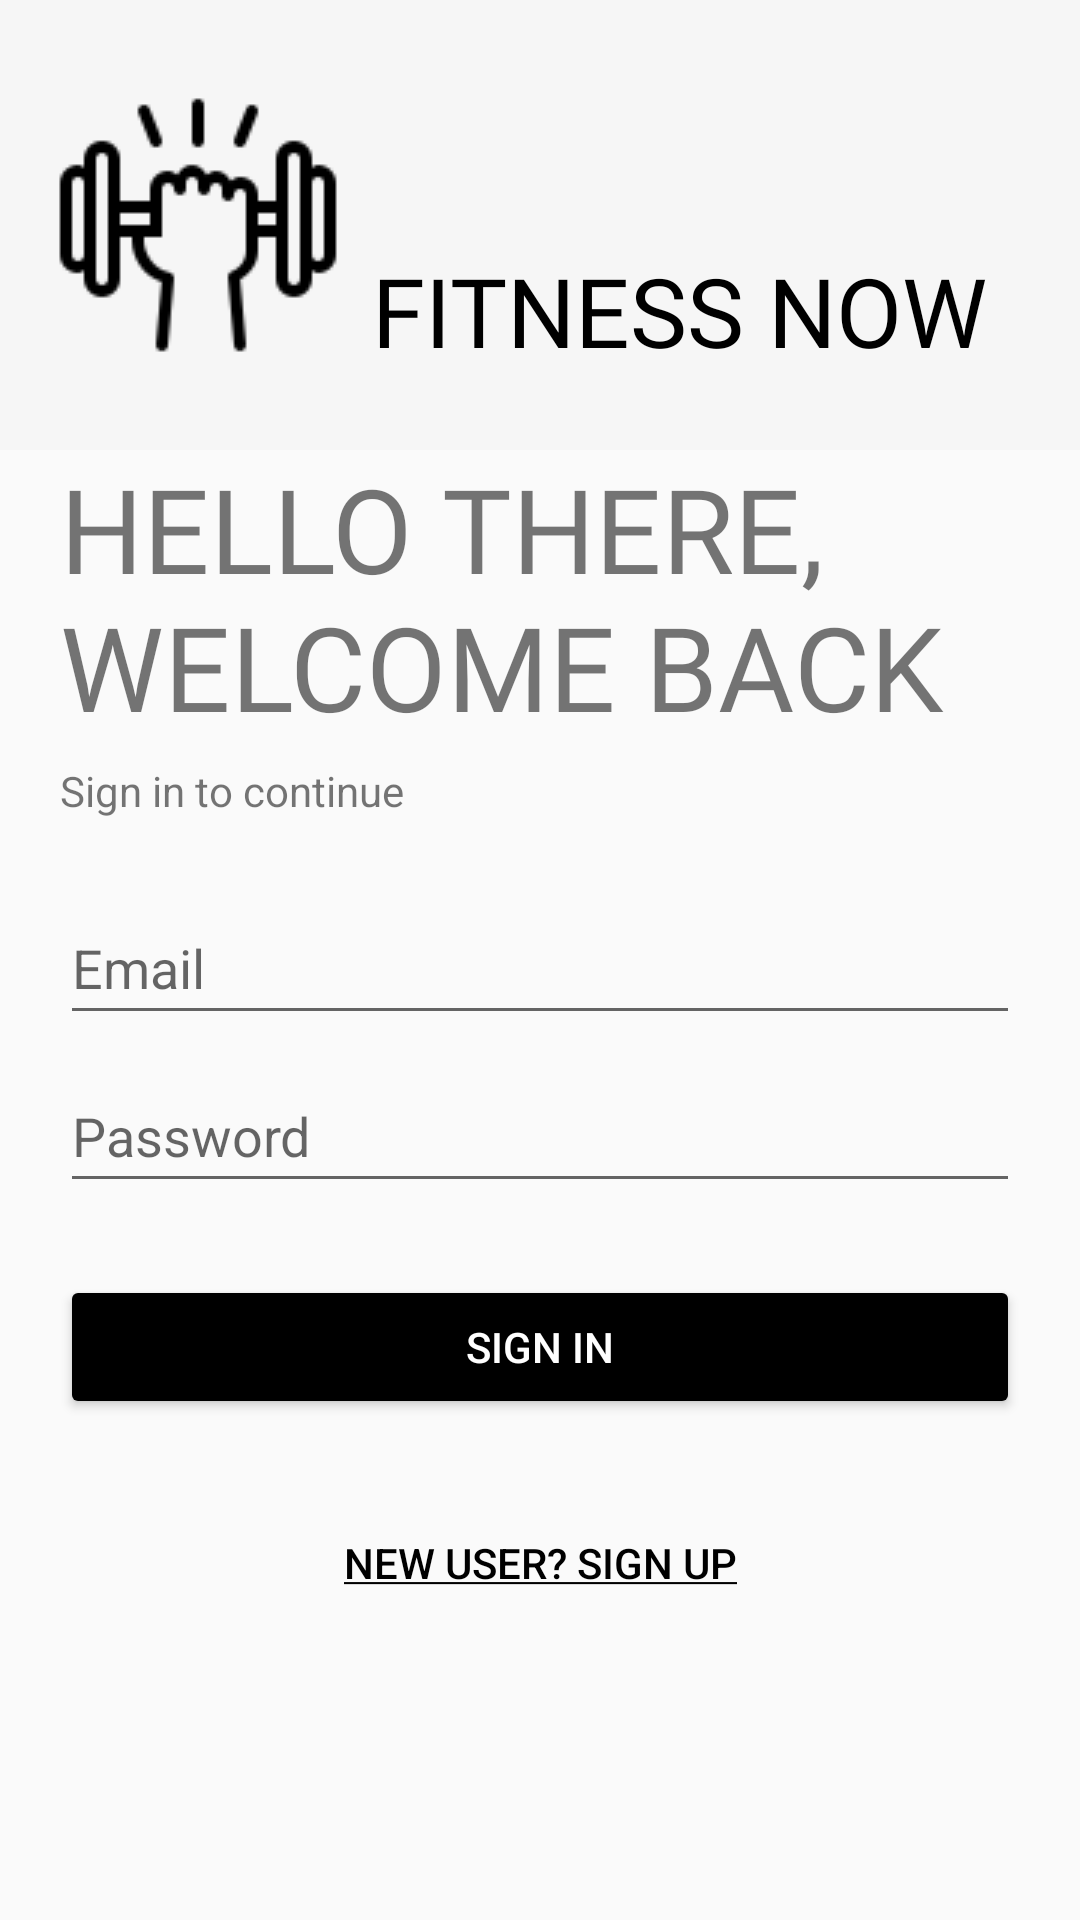

Write the Android layout XML for this screen, with the resource values it uses.
<!-- AndroidManifest.xml: application theme Theme.Assignment3 -->
<!-- res/layout/activity_login.xml -->
<?xml version="1.0" encoding="utf-8"?>
<androidx.constraintlayout.widget.ConstraintLayout xmlns:android="http://schemas.android.com/apk/res/android"
    xmlns:app="http://schemas.android.com/apk/res-auto"
    xmlns:tools="http://schemas.android.com/tools"
    android:id="@+id/loginLayout"
    android:layout_width="match_parent"
    android:layout_height="match_parent"
    tools:context=".auth.LoginActivity">

    <View
        android:id="@+id/titleView"
        android:layout_width="wrap_content"
        android:layout_height="150dp"
        android:background="#F6F6F6"
        app:layout_constraintEnd_toEndOf="parent"
        app:layout_constraintHorizontal_bias="0.0"
        app:layout_constraintStart_toStartOf="parent"
        app:layout_constraintTop_toTopOf="parent" />

    <TextView
        android:id="@+id/titleText"
        android:layout_width="0dp"
        android:layout_height="wrap_content"
        android:layout_marginStart="8dp"
        android:layout_marginEnd="16dp"
        android:fontFamily="@font/gugi"
        android:text="FITNESS NOW"
        android:textColor="@color/black"
        android:textSize="32sp"
        app:layout_constraintBottom_toBottomOf="@+id/titleIcon"
        app:layout_constraintEnd_toEndOf="parent"
        app:layout_constraintStart_toEndOf="@id/titleIcon" />

    <ImageView
        android:id="@+id/titleIcon"
        android:layout_width="wrap_content"
        android:layout_height="wrap_content"
        android:layout_marginStart="16dp"
        android:src="@drawable/icons8_strength_100"
        app:layout_constraintBottom_toBottomOf="@+id/titleView"
        app:layout_constraintStart_toStartOf="@id/titleView"
        app:layout_constraintTop_toTopOf="parent" />

    <TextView
        android:id="@+id/formTitleText"
        android:layout_width="0dp"
        android:layout_height="wrap_content"
        android:layout_marginStart="20dp"
        android:layout_marginEnd="20dp"
        android:fontFamily="@font/koho_bold"
        android:text="HELLO THERE, WELCOME BACK"
        android:textSize="39sp"
        app:layout_constraintEnd_toEndOf="parent"
        app:layout_constraintHorizontal_bias="0.0"
        app:layout_constraintStart_toStartOf="parent"
        app:layout_constraintTop_toBottomOf="@+id/titleView" />

    <TextView
        android:id="@+id/textView3"
        android:layout_width="wrap_content"
        android:layout_height="wrap_content"
        android:layout_marginTop="6dp"
        android:text="Sign in to continue"
        app:layout_constraintStart_toStartOf="@+id/formTitleText"
        app:layout_constraintTop_toBottomOf="@+id/formTitleText" />

    <EditText
        android:id="@+id/editTextEmailAddress"
        android:layout_width="0dp"
        android:layout_height="48dp"
        android:layout_marginTop="24dp"
        android:hint="Email"
        android:inputType="textEmailAddress"
        app:layout_constraintEnd_toEndOf="@+id/formTitleText"
        app:layout_constraintStart_toStartOf="@+id/formTitleText"
        app:layout_constraintTop_toBottomOf="@+id/textView3" />

    <EditText
        android:id="@+id/editTextPassword"
        android:layout_width="0dp"
        android:layout_height="48dp"
        android:layout_marginTop="8dp"
        android:hint="Password"
        android:inputType="textPassword"
        app:layout_constraintEnd_toEndOf="@+id/formTitleText"
        app:layout_constraintStart_toStartOf="@+id/formTitleText"
        app:layout_constraintTop_toBottomOf="@+id/editTextEmailAddress" />

    <Button
        android:id="@+id/loginButton"
        android:layout_width="0dp"
        android:layout_height="wrap_content"
        android:layout_marginTop="24dp"
        android:backgroundTint="#000000"
        android:text="SIGN IN"
        android:textColor="@color/white"
        app:cornerRadius="0dp"
        app:layout_constraintEnd_toEndOf="@+id/editTextPassword"
        app:layout_constraintHorizontal_bias="0.498"
        app:layout_constraintStart_toStartOf="@+id/editTextPassword"
        app:layout_constraintTop_toBottomOf="@+id/editTextPassword" />

    <Button
        android:id="@+id/signupLinkButton"
        android:layout_width="wrap_content"
        android:layout_height="wrap_content"
        android:layout_marginTop="24dp"
        android:background="#00FFFFFF"
        android:text="@string/signup_link"
        android:textAllCaps="false"
        android:textColor="@color/black"
        app:layout_constraintEnd_toEndOf="@+id/loginButton"
        app:layout_constraintStart_toStartOf="@+id/loginButton"
        app:layout_constraintTop_toBottomOf="@+id/loginButton" />

</androidx.constraintlayout.widget.ConstraintLayout>
<!-- resources referenced by this layout -->
<resources>
  <color name="black">#FF000000</color>
  <color name="white">#FFFFFFFF</color>
  <!-- drawable icons8_strength_100: png bitmap (drawable, 1576 bytes) -->
  <string name="signup_link"><u>NEW USER? SIGN UP</u></string>
  <style name="Theme.Assignment3" parent="Theme.MaterialComponents.DayNight.Bridge">
          
          <item name="colorPrimary">#F6F6F6</item>
          <item name="colorPrimaryVariant">@color/purple_700</item>
          <item name="colorOnPrimary">@color/white</item>
          
          <item name="colorSecondary">@color/teal_200</item>
          <item name="colorSecondaryVariant">@color/teal_700</item>
          <item name="colorOnSecondary">@color/black</item>
          
          <item name="android:statusBarColor" tools:targetApi="l">?attr/colorPrimaryVariant</item>
          
          <item name="actionBarTheme">@style/MyTheme</item>
      </style>
  <color name="purple_700">#FF3700B3</color>
  <color name="teal_200">#FF03DAC5</color>
  <color name="teal_700">#FF018786</color>
  <style name="MyTheme" parent="@android:style/Theme.Holo.Light">
          <item name="android:actionBarStyle">@style/AppTheme.ActionBarStyle</item>
      </style>
  <style name="AppTheme.ActionBarStyle" parent="@android:style/Widget.Holo.Light.ActionBar">
          <item name="android:titleTextStyle">@style/AppTheme.ActionBar.TitleTextStyle</item>
      </style>
  <style name="AppTheme.ActionBar.TitleTextStyle" parent="@android:style/TextAppearance.Holo.Widget.ActionBar.Title">
          <item name="android:textColor">@color/black</item>
      </style>
</resources>
